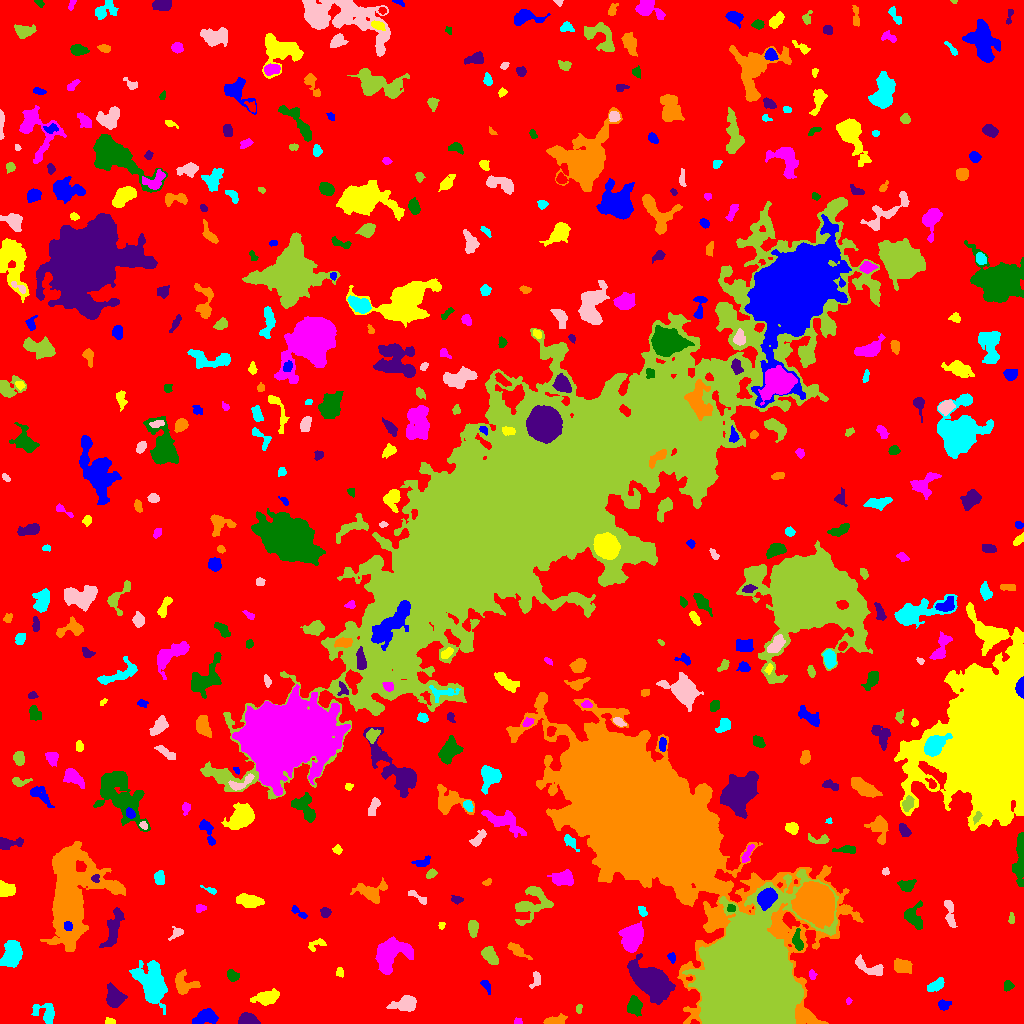

Values plotted in this chart, from the file beside it:
ID, X, Y, A, B, theta, total_flux, mu_max, mu_median, mu_mean, R_fwhm, R_e, R10, R90, x_start, x_end, y_start, y_end, area, greylevel
0, 497.9, 533.2, 302.1, 296.9, 0.8375, 1550552, 13.0, 2.0, 2.011, 54.8, 227.8, 86.59, 373, 0, 1023, 0, 1023, 770968, 2.011
1, 205.1, 6.957, 5.734, 3.113, 0.3145, 875.0, 8.0, 3.0, 2.986, 5.698, 4.983, 1.954, 8.019, 192, 218, 0, 15, 293, 7.986
2, 109.8, 1.79, 2.629, 1.544, -0.1321, 176.0, 6.0, 3.0, 2.794, 3.192, 2.394, 0.7979, 3.827, 105, 115, 0, 6, 63, 7.794
3, 518.0, 1.877, 1.838, 1.54, -0.1422, 106.0, 5.0, 2.0, 2.12, 2.394, 2.034, 0.7979, 3.241, 514, 522, 0, 6, 50, 7.12
4, 634.6, 17.71, 4.09, 3.134, 1.51, 830.0, 9.0, 3.0, 3.473, 5.015, 4.442, 1.693, 7.024, 627, 642, 7, 28, 239, 8.473
5, 248.4, 3.47, 4.339, 2.587, -0.1348, 1258, 14.0, 6.0, 6.259, 5.441, 4.146, 1.693, 6.482, 238, 260, 0, 11, 201, 11.26
6, 555.1, 2.395, 4.642, 1.884, 0.09635, 878.0, 15.0, 4.0, 5.226, 4.068, 3.432, 1.382, 5.726, 543, 567, 0, 10, 168, 10.23
7, 46.38, 9.907, 6.011, 4.21, -0.6769, 732.0, 8.0, 2.0, 2.568, 4.951, 4.549, 1.693, 7.611, 31, 54, 0, 20, 285, 7.568
8, 405.4, 19.6, 6.373, 3.251, 0.1322, 738.0, 7.0, 2.0, 2.292, 4.406, 5.262, 1.871, 8.33, 386, 416, 12, 28, 322, 7.292
9, 579, 14.36, 2.394, 1.437, 1.445, 97.0, 3.0, 2.0, 1.732, 3.141, 2.326, 0.9772, 3.7, 576, 582, 10, 19, 56, 6.732
10, 505.5, 19.5, 2.866, 1.44, 1.4, 104.0, 3.0, 1.0, 1.507, 3.29, 2.585, 0.9772, 4.029, 502, 508, 14, 26, 69, 6.507
11, 943.7, 18.67, 2.938, 2.421, 0.05889, 303.0, 6.0, 3.0, 2.705, 4.334, 3.241, 1.262, 5.078, 938, 951, 13, 24, 112, 7.705
12, 266.4, 26.09, 6.58, 3.114, 0.2403, 987.0, 6.0, 3.0, 3.163, 7.674, 5.585, 2.257, 8.777, 250, 279, 18, 35, 312, 7.163
13, 848.5, 22.5, 1.418, 1.302, 1.028, 68.0, 5.0, 2.0, 1.789, 1.871, 1.693, 0.5642, 2.764, 846, 852, 19, 26, 38, 7.789
14, 1008, 37.79, 2.326, 2.12, -1.519, 240.0, 6.0, 2.0, 2.609, 3.7, 2.764, 0.9772, 4.442, 1004, 1014, 32, 43, 92, 7.609
15, 114.4, 25.95, 4.493, 3.562, -1.292, 1125, 10.0, 3.0, 3.389, 5.726, 4.853, 1.954, 7.939, 106, 127, 16, 41, 332, 9.389
16, 182.9, 38.81, 5.48, 4.686, -1.147, 727.0, 7.0, 2.0, 2.279, 4.853, 4.951, 1.871, 8.176, 175, 200, 29, 54, 319, 7.279
17, 936, 38.03, 4.656, 2.359, 0.5662, 686.0, 8.0, 4.0, 3.943, 5.528, 4.222, 1.596, 6.531, 927, 944, 32, 46, 174, 7.943
18, 536.1, 44.46, 4.411, 2.268, 1.33, 187.0, 5.0, 1.0, 1.545, 2.326, 3.338, 1.128, 5.382, 529, 540, 35, 52, 121, 6.545
19, 748.1, 40.69, 26.74, 19.77, 1.441, 384773, 111.0, 29.0, 36.55, 30.94, 27.4, 10.98, 43.95, 682, 838, 0, 154, 10528, 43.55
20, 321, 38.37, 7.472, 4.185, -1.537, 809.0, 6.0, 3.0, 2.829, 7.047, 5.698, 2.185, 8.686, 310, 329, 24, 53, 286, 6.829
21, 486.7, 37.51, 3.97, 1.694, -1.091, 122.0, 4.0, 1.0, 1.284, 3.432, 2.932, 0.9772, 4.583, 480, 490, 29, 43, 95, 6.284
22, 339.6, 50.77, 2.394, 1.914, -1.454, 135.0, 4.0, 2.0, 1.957, 3.742, 2.585, 0.9772, 4.107, 336, 343, 46, 56, 69, 7.957
23, 812.1, 48.2, 2.397, 1.736, -1.412, 120.0, 5.0, 2.0, 1.818, 2.034, 2.523, 0.7979, 3.989, 809, 817, 44, 54, 66, 7.818
24, 232, 48.43, 3.006, 2.185, -0.6769, 369.0, 9.0, 3.0, 2.976, 2.877, 3.09, 1.128, 5.109, 227, 239, 42, 54, 124, 7.976
25, 652.8, 41.52, 9.185, 5.819, -0.6555, 16111, 52.0, 8.0, 13.64, 8.444, 8.406, 3.241, 15.04, 627, 675, 19, 70, 1181, 18.64
26, 901.8, 57.33, 4.446, 3.071, -0.2706, 604.0, 6.0, 2.0, 2.57, 6.077, 4.652, 1.871, 7.247, 894, 912, 50, 65, 235, 7.57
27, 151.3, 39.86, 10.65, 6.002, -1.288, 5665, 18.0, 5.0, 5.798, 8.903, 8.885, 3.432, 14.78, 129, 167, 9, 63, 977, 9.798
28, 868.8, 56.09, 9.331, 3.081, -0.4274, 720.0, 5.0, 3.0, 2.657, 6.723, 5.585, 2.111, 8.387, 855, 883, 48, 69, 271, 6.657
29, 489.8, 67.96, 4.985, 3.018, -0.9294, 1231, 9.0, 5.0, 5.352, 6.747, 5.078, 2.111, 7.653, 481, 498, 59, 77, 230, 8.352
30, 437.6, 51.08, 9.051, 4.754, 1.219, 2719, 10.0, 5.0, 5.026, 9.853, 7.334, 2.985, 11.27, 424, 452, 34, 71, 541, 9.026
31, 671.4, 66.2, 2.322, 1.773, -1.156, 155.0, 5.0, 2.0, 2.153, 2.932, 2.523, 0.9772, 3.868, 667, 675, 60, 71, 72, 7.153
32, 316.4, 79.06, 5.309, 2.513, 0.4376, 281.0, 4.0, 2.0, 2.248, 5.698, 3.656, 1.493, 5.585, 308, 326, 72, 85, 125, 6.248
33, 390.9, 70.72, 9.218, 6.831, 0.4896, 4446, 17.0, 5.0, 5.614, 6.383, 8.195, 2.932, 13.55, 375, 413, 49, 87, 792, 9.614
34, 798, 81.58, 5.271, 2.075, -1.429, 326.0, 8.0, 2.0, 1.964, 2.646, 3.613, 1.262, 6.129, 792, 803, 73, 95, 166, 10.96
35, 113.2, 94.84, 10.82, 3.118, 1.284, 1338, 9.0, 3.0, 3.209, 4.983, 6.604, 2.459, 10.2, 99, 124, 76, 116, 417, 7.209
36, 516.8, 73.61, 6.125, 2.143, -0.6218, 391.0, 4.0, 2.0, 2.102, 5.917, 4.107, 1.693, 6.699, 507, 532, 64, 81, 186, 7.102
37, 11.63, 69.44, 6.264, 4.002, 1.197, 1807, 11.0, 3.0, 3.928, 6.604, 6.129, 2.394, 9.805, 0, 22, 56, 83, 460, 8.928
38, 176.5, 90.56, 3.946, 2.333, 0.6506, 204.0, 4.0, 2.0, 1.805, 4.442, 3.338, 1.262, 5.352, 168, 183, 83, 97, 113, 6.805
39, 473.1, 95.93, 3.923, 2.189, -1.568, 469.0, 7.0, 3.0, 3.006, 4.222, 3.7, 1.382, 5.89, 468, 478, 86, 103, 156, 8.006
40, 229.7, 98.63, 3.076, 2.444, -0.191, 518.0, 10.0, 4.0, 4.144, 3.827, 3.478, 1.262, 5.441, 224, 236, 94, 104, 125, 8.144
41, 67.48, 97.58, 2.178, 2.037, -0.7547, 261.0, 7.0, 3.0, 3.346, 3.432, 2.706, 1.128, 4.146, 64, 72, 93, 102, 78, 25.35
42, 441.6, 98.03, 1.614, 1.187, 1.204, 62.0, 3.0, 1.0, 1.348, 2.523, 1.784, 0.7979, 2.706, 438, 445, 94, 101, 46, 8.348
43, 632.2, 84.7, 6.658, 4.694, 1.266, 2731, 13.0, 5.0, 5.163, 6.956, 6.699, 2.585, 11.07, 618, 643, 71, 102, 529, 12.16
44, 912.9, 107.1, 5.987, 4.34, -1.207, 730.0, 7.0, 2.0, 2.401, 4.406, 5.078, 1.871, 8.058, 904, 922, 94, 123, 304, 7.401
45, 325.2, 111.3, 2.311, 2.142, -0.363, 147.0, 4.0, 2.0, 1.515, 3.949, 2.764, 0.9772, 4.334, 320, 331, 106, 116, 97, 7.515
46, 814.9, 120.8, 8, 7.429, -0.8938, 54552, 125.0, 23.0, 36.42, 10.37, 9.491, 3.785, 16.26, 791, 834, 95, 142, 1498, 48.42
47, 642.5, 112.2, 2.926, 1.84, -1.04, 178.0, 4.0, 2.0, 2.225, 4.442, 2.932, 1.128, 4.406, 638, 647, 107, 117, 80, 10.22
48, 949.6, 110.2, 8.277, 2.21, -1.41, 591.0, 7.0, 3.0, 2.841, 4.107, 4.82, 1.784, 7.313, 944, 957, 96, 123, 208, 6.841
49, 1012, 104.9, 2.496, 1.038, -0.0, 58.0, 3.0, 1.0, 0.9206, 2.257, 1.954, 0.5642, 3.192, 1008, 1014, 100, 111, 63, 7.921
50, 579.8, 101.7, 8.573, 1.971, -0.6829, 422.0, 6.0, 2.0, 2.245, 4.82, 3.909, 1.493, 6.358, 570, 591, 90, 112, 188, 7.245
51, 298.8, 111, 5.298, 1.675, -0.6175, 249.0, 5.0, 2.0, 2.441, 3.827, 3.338, 1.262, 5.046, 291, 307, 105, 118, 102, 6.441
52, 248.9, 122.7, 6.431, 2.869, -0.1706, 1290, 8.0, 4.0, 4.257, 7.695, 5.528, 2.257, 8.519, 236, 264, 116, 130, 303, 8.257
53, 201, 115.4, 2.432, 1.794, 0.1291, 94.0, 3.0, 1.0, 1.237, 2.646, 2.459, 0.9772, 4.146, 196, 206, 111, 119, 76, 6.237
54, 731.2, 115.1, 2.103, 1.802, -0.3731, 167.0, 5.0, 3.0, 2.651, 3.338, 2.523, 0.9772, 3.827, 727, 735, 112, 119, 63, 14.65
55, 456.4, 124.2, 2.79, 1.775, -0.2059, 183.0, 5.0, 2.0, 2.179, 3.241, 2.821, 1.128, 4.297, 451, 463, 119, 128, 84, 7.179
56, 371.6, 131.2, 7.312, 4.6, 0.05127, 798.0, 7.0, 2.0, 2.02, 4.951, 5.262, 1.954, 9.045, 350, 387, 120, 146, 395, 7.02
57, 210.4, 133.3, 4.143, 1.246, -0.3751, 115.0, 4.0, 2.0, 1.643, 3.478, 2.394, 0.9772, 3.785, 200, 216, 129, 138, 70, 6.643
58, 418.5, 125.8, 6.234, 1.594, -0.5802, 231.0, 6.0, 2.0, 1.925, 2.932, 3.141, 1.128, 5.171, 408, 426, 119, 133, 120, 6.925
59, 531.3, 119.7, 11.09, 7.269, 0.7643, 2207, 8.0, 3.0, 3.56, 9.441, 7.797, 2.932, 12.39, 515, 553, 98, 137, 620, 7.56
... 452 more rows
